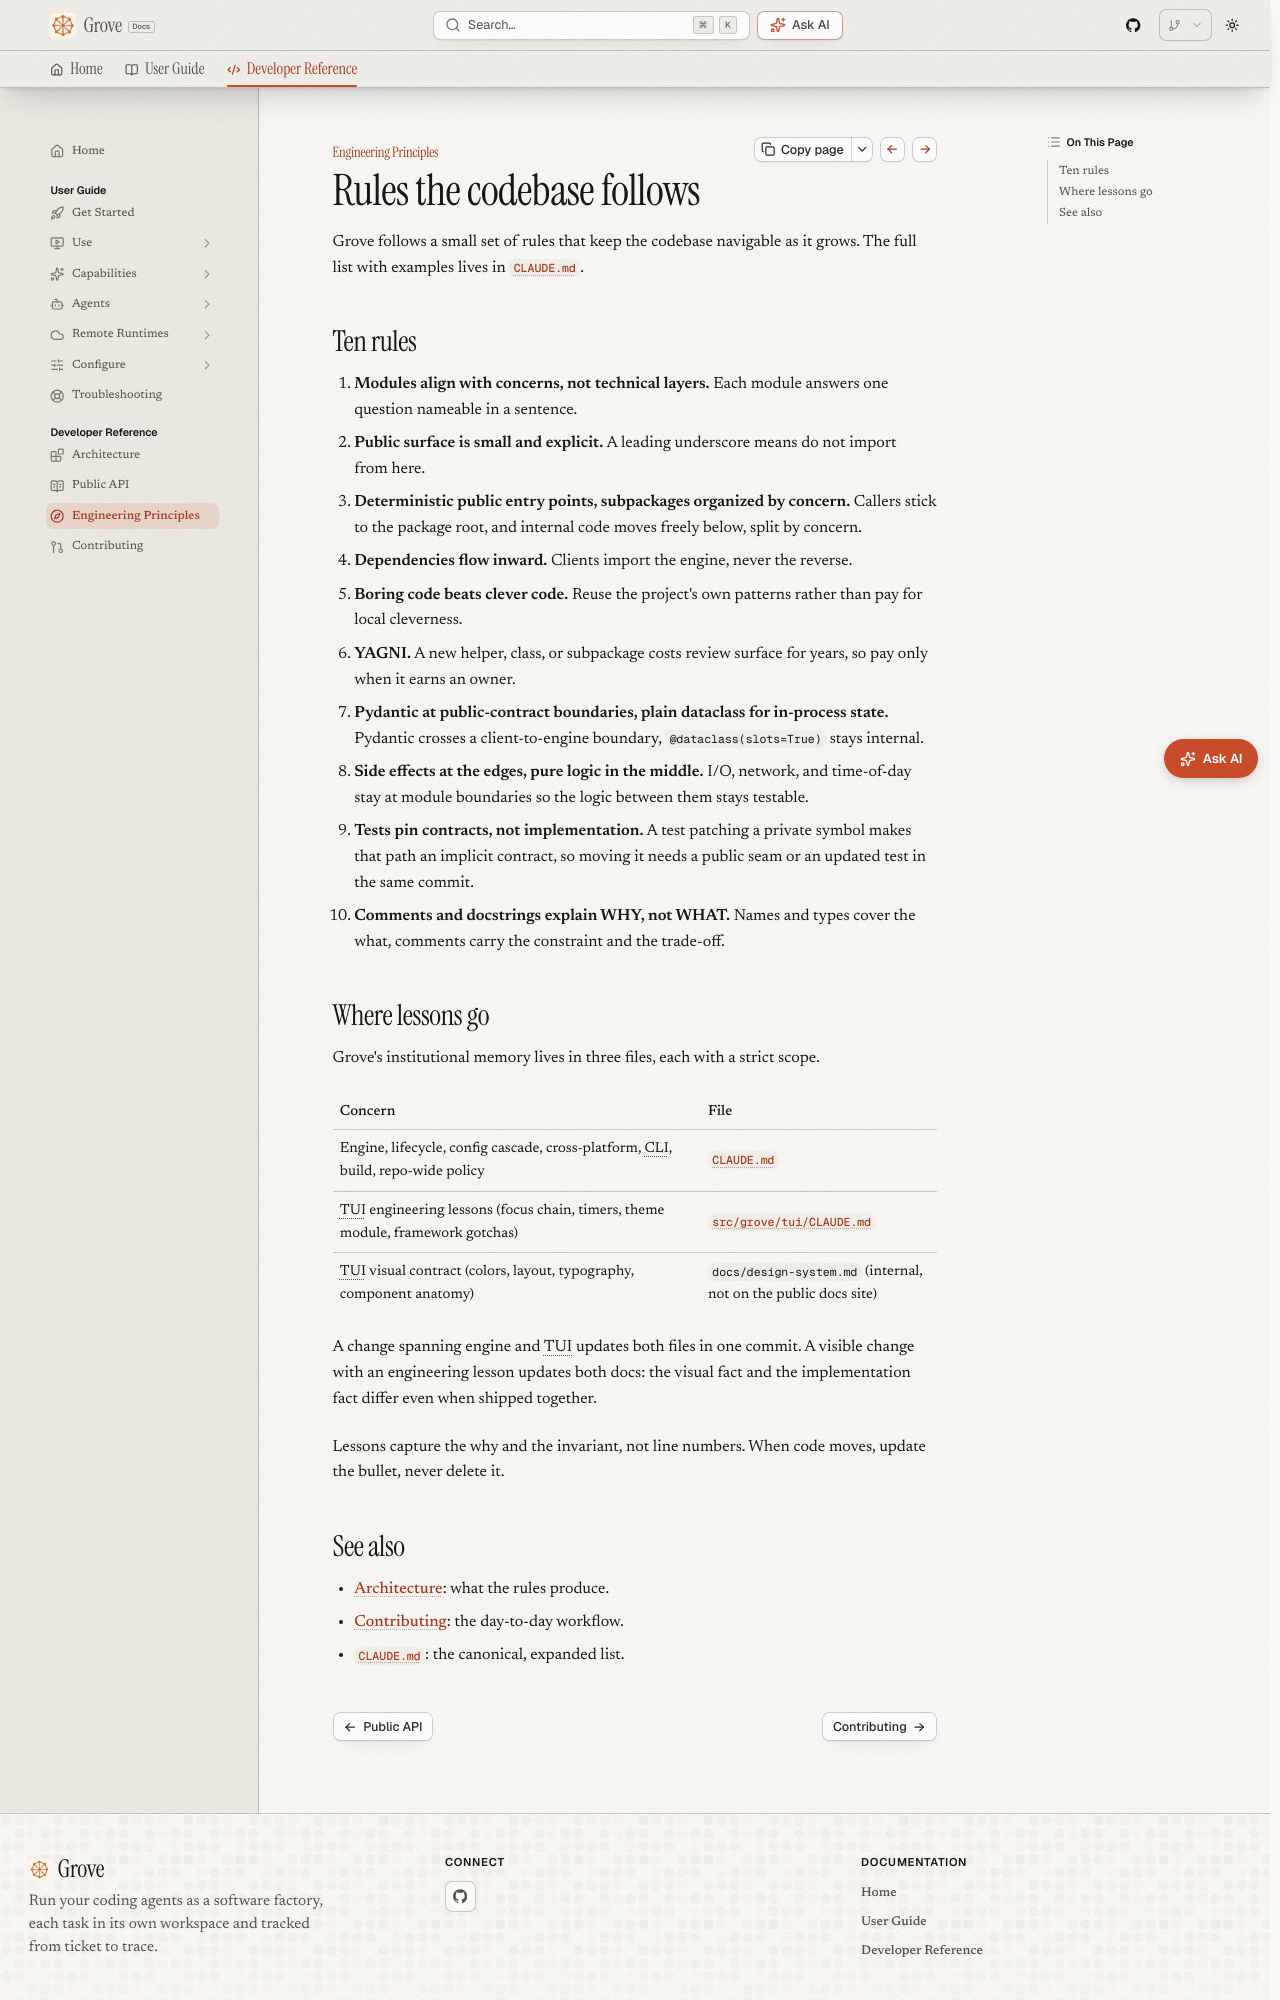

repository: bearlike/Grove · page: latest/develop-principles/index.html · generator: mkdocs

# Engineering principles

## Rules the codebase follows

Grove follows a small set of rules that keep the codebase navigable as it
grows. The full list with examples lives in
[`CLAUDE.md`](https://github.com/bearlike/Grove/blob/current/CLAUDE.md).

## Ten rules

1. **Modules align with concerns, not technical layers.** Each module answers one question nameable in a sentence.
2. **Public surface is small and explicit.** A leading underscore means do not import from here.
3. **Deterministic public entry points, subpackages organized by concern.** Callers stick to the package root, and internal code moves freely below, split by concern.
4. **Dependencies flow inward.** Clients import the engine, never the reverse.
5. **Boring code beats clever code.** Reuse the project's own patterns rather than pay for local cleverness.
6. **YAGNI.** A new helper, class, or subpackage costs review surface for years, so pay only when it earns an owner.
7. **Pydantic at public-contract boundaries, plain dataclass for in-process state.** Pydantic crosses a client-to-engine boundary, `@dataclass(slots=True)` stays internal.
8. **Side effects at the edges, pure logic in the middle.** I/O, network, and time-of-day stay at module boundaries so the logic between them stays testable.
9. **Tests pin contracts, not implementation.** A test patching a private symbol makes that path an implicit contract, so moving it needs a public seam or an updated test in the same commit.
10. **Comments and docstrings explain WHY, not WHAT.** Names and types cover the what, comments carry the constraint and the trade-off.

## Where lessons go

Grove's institutional memory lives in three files, each with a strict scope.

| Concern | File |
|---|---|
| Engine, lifecycle, config cascade, cross-platform, CLI, build, repo-wide policy | [`CLAUDE.md`](https://github.com/bearlike/Grove/blob/current/CLAUDE.md) |
| TUI engineering lessons (focus chain, timers, theme module, framework gotchas) | [`src/grove/tui/CLAUDE.md`](https://github.com/bearlike/Grove/blob/current/src/grove/tui/CLAUDE.md) |
| TUI visual contract (colors, layout, typography, component anatomy) | `docs/design-system.md` (internal, not on the public docs site) |

A change spanning engine and TUI updates both files in one commit. A
visible change with an engineering lesson updates both docs: the visual
fact and the implementation fact differ even when shipped together.

Lessons capture the why and the invariant, not line numbers. When code
moves, update the bullet, never delete it.
